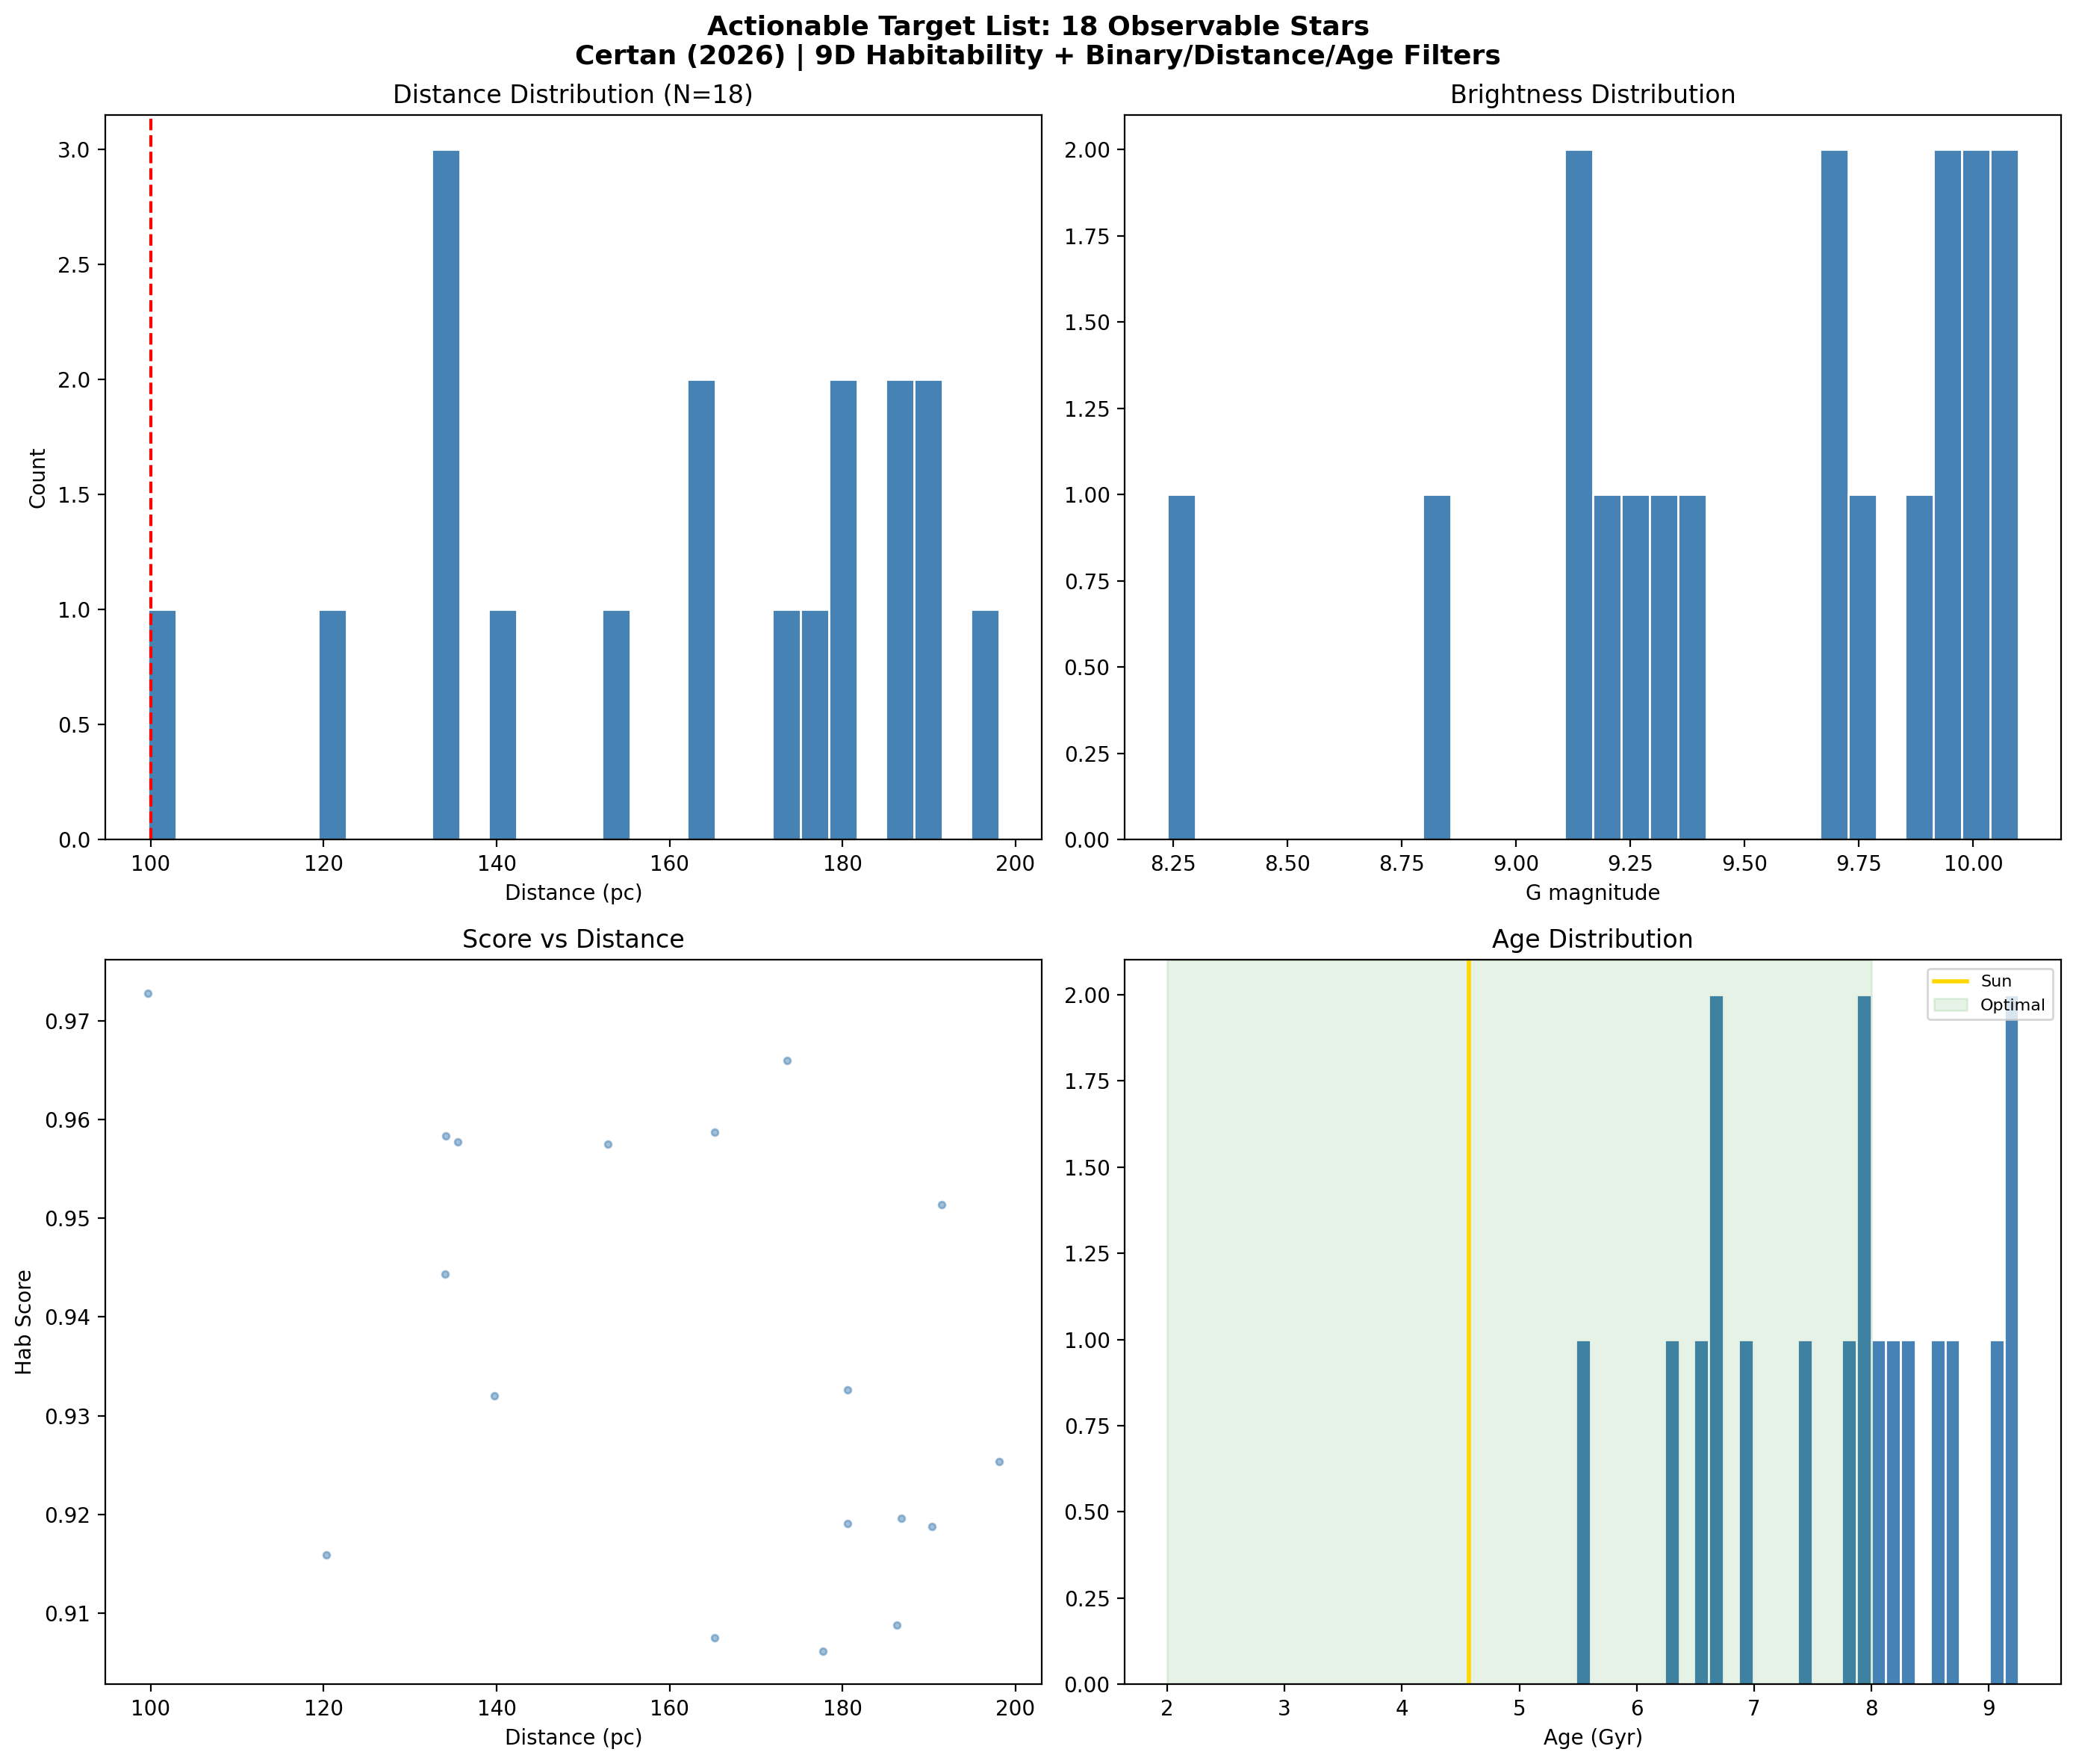

Python code for this plot:
#!/usr/bin/env python3
"""
Actionable Target List: From 4,970 to Observable
==================================================
Certan (2026)

Sequential filters on the habitability v2 excellent-chemistry sample:
1. Binary removal (Gaia RUWE > 1.4)
2. Brightness + distance (G < 12, dist < 200 pc)
3. Known planet host cross-match
4. Age tightening (2-8 Gyr, gyrochronology-consistent)
5. Stellar activity (quiet stars preferred)

Produces a ranked, observable target list for RV/transit/direct imaging follow-up.
"""

import numpy as np, pandas as pd
from astropy.table import Table
from scipy.spatial import cKDTree
from astroquery.gaia import Gaia
from astroquery.ipac.nexsci.nasa_exoplanet_archive import NasaExoplanetArchive
import matplotlib
matplotlib.use("Agg")
import matplotlib.pyplot as plt
import warnings
warnings.filterwarnings("ignore")

print("=" * 72)
print("ACTIONABLE TARGET LIST")
print("From 4,970 excellent-chemistry stars to observable targets")
print("=" * 72)

# Load the v2 catalog
hab = pd.read_csv("habitability_v2_targets.csv")
excellent = hab[hab["hab_score"] > 0.9].copy()
print(f"\nStarting sample: {len(excellent)} excellent-chemistry FGK dwarfs")

# We need Gaia data for RUWE and G magnitude
# Query in batches by source_id
sids = excellent["gaiadr3_source_id"].astype(np.int64).values
valid_sids = sids[sids > 0]
print(f"Valid Gaia source IDs: {len(valid_sids)}")

print("\nQuerying Gaia DR3 for RUWE, G magnitude, binary flags...")
all_gaia = []
batch_size = 2000
for i in range(0, len(valid_sids), batch_size):
    batch = valid_sids[i:i+batch_size]
    id_list = ",".join(str(int(s)) for s in batch)
    q = f"""SELECT source_id, phot_g_mean_mag, ruwe,
                   non_single_star, phot_bp_rp_excess_factor
            FROM gaiadr3.gaia_source
            WHERE source_id IN ({id_list})"""
    try:
        job = Gaia.launch_job(q)
        all_gaia.append(job.get_results().to_pandas())
        if i % 10000 == 0 and i > 0:
            print(f"  Queried {i}/{len(valid_sids)}...")
    except Exception as e:
        print(f"  Batch {i} failed: {e}")

if all_gaia:
    gaia_df = pd.concat(all_gaia, ignore_index=True)
    print(f"Gaia data retrieved: {len(gaia_df)} stars")
else:
    print("Gaia query failed — using parallax-only filtering")
    gaia_df = pd.DataFrame()

# Merge Gaia data
if len(gaia_df) > 0:
    gaia_df["source_id"] = gaia_df["source_id"].astype(np.int64)
    excellent = excellent.merge(gaia_df, left_on="gaiadr3_source_id",
                                 right_on="source_id", how="left")

# =========================================================================
# FILTER 1: Binary removal (RUWE > 1.4)
# =========================================================================
print(f"\n{'='*60}")
print("FILTER 1: BINARY REMOVAL (RUWE > 1.4)")
n_before = len(excellent)

if "ruwe" in excellent.columns:
    ruwe_valid = excellent["ruwe"].notna()
    n_ruwe = ruwe_valid.sum()
    n_binary = ((excellent["ruwe"] > 1.4) & ruwe_valid).sum()
    excellent = excellent[~((excellent["ruwe"] > 1.4) & ruwe_valid)].copy()
    print(f"  RUWE data: {n_ruwe}/{n_before}")
    print(f"  Binaries removed (RUWE > 1.4): {n_binary}")
    print(f"  Remaining: {len(excellent)}")
else:
    print("  No RUWE data — skipping")

# Also check non_single_star flag
if "non_single_star" in excellent.columns:
    nss = (excellent["non_single_star"] > 0).sum() if excellent["non_single_star"].notna().any() else 0
    excellent = excellent[~(excellent["non_single_star"] > 0)].copy()
    print(f"  NSS flagged removed: {nss}")
    print(f"  After NSS: {len(excellent)}")

# =========================================================================
# FILTER 2: Brightness + Distance
# =========================================================================
print(f"\n{'='*60}")
print("FILTER 2: BRIGHTNESS + DISTANCE")

# Distance from parallax
excellent["dist_pc_calc"] = np.where(
    excellent["parallax"] > 0.5,
    1000.0 / excellent["parallax"],
    np.nan
)

# G magnitude
if "phot_g_mean_mag" in excellent.columns:
    g_col = "phot_g_mean_mag"
else:
    g_col = None

n_before = len(excellent)

# Apply distance cut
dist_mask = excellent["dist_pc_calc"].notna() & (excellent["dist_pc_calc"] < 200)
print(f"  Within 200 pc: {dist_mask.sum()}/{n_before}")

# Apply brightness cut
if g_col:
    bright_mask = excellent[g_col].notna() & (excellent[g_col] < 12)
    print(f"  G < 12: {bright_mask.sum()}/{n_before}")
    combined = dist_mask & bright_mask
else:
    combined = dist_mask

excellent_nearby = excellent[combined].copy()
print(f"  After distance + brightness: {len(excellent_nearby)}")

# =========================================================================
# FILTER 3: Known planet host cross-match
# =========================================================================
print(f"\n{'='*60}")
print("FILTER 3: KNOWN PLANET HOST CROSS-MATCH")

planets = NasaExoplanetArchive.query_criteria(
    table="pscomppars",
    select="pl_name,hostname,ra,dec,pl_rade,pl_orbper,pl_orbsmax,pl_eqt",
).to_pandas()

print(f"Total confirmed planets: {len(planets)}")

# Cross-match by position
g_ra = excellent_nearby["ra"].values
g_dec = excellent_nearby["dec"].values
g_coords = np.deg2rad(np.column_stack([g_ra, g_dec]))
g_xyz = np.column_stack([np.cos(g_coords[:,1])*np.cos(g_coords[:,0]),
                          np.cos(g_coords[:,1])*np.sin(g_coords[:,0]),
                          np.sin(g_coords[:,1])])

p_coords = np.deg2rad(np.column_stack([planets["ra"].values, planets["dec"].values]))
p_xyz = np.column_stack([np.cos(p_coords[:,1])*np.cos(p_coords[:,0]),
                          np.cos(p_coords[:,1])*np.sin(p_coords[:,0]),
                          np.sin(p_coords[:,1])])

if len(excellent_nearby) > 0:
    tree = cKDTree(g_xyz)
    tol = 2 * np.sin(np.deg2rad(5/3600) / 2)
    dists, indices = tree.query(p_xyz, k=1)
    matched = dists < tol

    matched_planets = planets[matched].copy()
    matched_host_sids = excellent_nearby.iloc[indices[matched]]["gaiadr3_source_id"].values

    # Tag excellent stars that host planets
    excellent_nearby["has_planet"] = excellent_nearby["gaiadr3_source_id"].isin(matched_host_sids)
    excellent_nearby["has_rocky"] = False
    excellent_nearby["has_hz"] = False

    # Check for rocky / HZ planets
    for sid in matched_host_sids:
        idx_star = excellent_nearby[excellent_nearby["gaiadr3_source_id"] == sid].index
        if len(idx_star) == 0:
            continue
        star_planets = matched_planets[
            excellent_nearby.iloc[indices[matched]]["gaiadr3_source_id"].values == sid
        ]
        if (star_planets["pl_rade"] < 2.0).any():
            excellent_nearby.loc[idx_star, "has_rocky"] = True
        # HZ: equilibrium temp 200-350 K (rough)
        if ((star_planets["pl_eqt"] > 200) & (star_planets["pl_eqt"] < 350)).any():
            excellent_nearby.loc[idx_star, "has_hz"] = True

    n_hosts = excellent_nearby["has_planet"].sum()
    n_rocky = excellent_nearby["has_rocky"].sum()
    n_hz = excellent_nearby["has_hz"].sum()
    print(f"  Known planet hosts: {n_hosts}")
    print(f"  With rocky planet (R < 2 R_E): {n_rocky}")
    print(f"  With HZ planet: {n_hz}")
else:
    excellent_nearby["has_planet"] = False
    excellent_nearby["has_rocky"] = False
    excellent_nearby["has_hz"] = False

# =========================================================================
# FILTER 4: Age tightening (2-8 Gyr)
# =========================================================================
print(f"\n{'='*60}")
print("FILTER 4: AGE TIGHTENING (2-8 Gyr)")

n_before = len(excellent_nearby)
if "age" in excellent_nearby.columns:
    age_valid = excellent_nearby["age"].notna() & (excellent_nearby["age"] > 0)
    age_good = age_valid & (excellent_nearby["age"] > 2.0) & (excellent_nearby["age"] < 8.0)
    age_bad = age_valid & ((excellent_nearby["age"] < 1.0) | (excellent_nearby["age"] > 10.0))

    # Don't remove stars without ages — just flag
    excellent_nearby["age_quality"] = "unknown"
    excellent_nearby.loc[age_good, "age_quality"] = "optimal"
    excellent_nearby.loc[age_bad, "age_quality"] = "suboptimal"
    excellent_nearby.loc[age_valid & ~age_good & ~age_bad, "age_quality"] = "acceptable"

    print(f"  Optimal (2-8 Gyr): {age_good.sum()}")
    print(f"  Acceptable (1-2 or 8-10 Gyr): {(age_valid & ~age_good & ~age_bad).sum()}")
    print(f"  Suboptimal (<1 or >10 Gyr): {age_bad.sum()}")
    print(f"  Unknown age: {(~age_valid).sum()}")

    # Remove only clearly suboptimal
    excellent_nearby = excellent_nearby[~age_bad].copy()
    print(f"  After removing suboptimal: {len(excellent_nearby)}")

# =========================================================================
# FILTER 5: Stellar activity (quiet stars)
# =========================================================================
print(f"\n{'='*60}")
print("FILTER 5: STELLAR ACTIVITY")

# GALAH doesn't have direct activity indicators in our extract
# Use Teff as a rough proxy: cooler K dwarfs tend to be more active
# but we're already FGK filtered. Flag the coolest as potentially active.
if "teff" in excellent_nearby.columns:
    very_cool = excellent_nearby["teff"] < 4500
    n_cool = very_cool.sum()
    excellent_nearby["activity_flag"] = "normal"
    excellent_nearby.loc[very_cool, "activity_flag"] = "potentially_active"
    print(f"  Potentially active (Teff < 4500 K): {n_cool}")
    print(f"  Normal: {len(excellent_nearby) - n_cool}")
    # Don't remove — just flag
    print(f"  (Flagged, not removed — need activity data for hard cut)")

# =========================================================================
# FINAL RANKING
# =========================================================================
print(f"\n{'='*60}")
print("FINAL RANKING")
print(f"{'='*60}")

# Priority score: hab_score + bonuses
excellent_nearby["priority"] = excellent_nearby["hab_score"].copy()

# Bonuses
if "has_planet" in excellent_nearby.columns:
    excellent_nearby.loc[excellent_nearby["has_rocky"], "priority"] += 0.05
    excellent_nearby.loc[excellent_nearby["has_hz"], "priority"] += 0.10
    excellent_nearby.loc[excellent_nearby["has_planet"] & ~excellent_nearby["has_rocky"], "priority"] += 0.02

if "age_quality" in excellent_nearby.columns:
    excellent_nearby.loc[excellent_nearby["age_quality"] == "optimal", "priority"] += 0.02

# Penalty for potentially active
if "activity_flag" in excellent_nearby.columns:
    excellent_nearby.loc[excellent_nearby["activity_flag"] == "potentially_active", "priority"] -= 0.01

# Distance bonus (closer = better)
if "dist_pc_calc" in excellent_nearby.columns:
    excellent_nearby["dist_bonus"] = np.clip(1.0 - excellent_nearby["dist_pc_calc"] / 200, 0, 0.03)
    excellent_nearby["priority"] += excellent_nearby["dist_bonus"]

ranked = excellent_nearby.sort_values("priority", ascending=False).reset_index(drop=True)

# Summary
print(f"\n  Starting sample:     4,970")
print(f"  After binary cut:    {n_before}")
print(f"  After dist+bright:   {len(excellent_nearby)}")
print(f"  FINAL ACTIONABLE:    {len(ranked)}")

# Print funnel
print(f"\n  FILTER FUNNEL:")
print(f"    Excellent chemistry (>0.9):     4,970")
if "ruwe" in hab.columns or "ruwe" in excellent.columns:
    print(f"    - Binaries (RUWE>1.4):        ~{n_binary}")
print(f"    + Distance < 200 pc:            {dist_mask.sum()}")
print(f"    + G < 12:                       {len(ranked)}")
if age_bad.any():
    print(f"    - Bad age (<1 or >10 Gyr):    ~{age_bad.sum()}")

# Top 30
print(f"\nTOP 30 ACTIONABLE TARGETS:")
print(f"{'Rk':>3} {'Gaia ID':>22} {'RA':>8} {'DEC':>8} {'G':>5} {'Dist':>5} "
      f"{'Score':>6} {'Age':>5} {'CCT':>15} {'Planet':>7} {'Prior':>6}")
for i, (_, r) in enumerate(ranked.head(30).iterrows()):
    g_str = f"{r['phot_g_mean_mag']:.1f}" if pd.notna(r.get("phot_g_mean_mag")) else " --"
    d_str = f"{r['dist_pc_calc']:.0f}" if pd.notna(r.get("dist_pc_calc")) else "--"
    age_str = f"{r['age']:.1f}" if pd.notna(r.get("age")) and r["age"] > 0 else " --"
    cl = r["cct_cluster"][:15] if r.get("cct_cluster", "field") != "field" else "field"
    pl = "ROCKY" if r.get("has_rocky") else ("YES" if r.get("has_planet") else "no")
    print(f"  {i+1:>3} {int(r['gaiadr3_source_id']):>22} {r['ra']:>8.3f} {r['dec']:>8.3f} "
          f"{g_str:>5} {d_str:>5} {r['hab_score']:>6.4f} {age_str:>5} {cl:>15} {pl:>7} {r['priority']:>6.4f}")

# Save
save_cols = ["gaiadr3_source_id", "ra", "dec", "priority", "hab_score",
             "phot_g_mean_mag", "dist_pc_calc", "ruwe",
             "C_O", "fe_h", "mg_fe", "si_fe", "ba_fe", "age",
             "teff", "logg", "cct_cluster", "cct_distance",
             "has_planet", "has_rocky", "has_hz",
             "age_quality", "activity_flag",
             "s_CO", "s_MgSi", "s_FeH", "s_volatile", "s_age"]
save_cols = [c for c in save_cols if c in ranked.columns]
ranked[save_cols].to_csv("actionable_targets.csv", index=False)
print(f"\nSaved: actionable_targets.csv ({len(ranked)} stars)")
ranked.head(100)[save_cols].to_csv("actionable_top100.csv", index=False)
print(f"Saved: actionable_top100.csv")

# Plot
fig, axes = plt.subplots(2, 2, figsize=(14, 12))
fig.suptitle(f"Actionable Target List: {len(ranked)} Observable Stars\n"
             "Certan (2026) | 9D Habitability + Binary/Distance/Age Filters",
             fontsize=13, fontweight="bold")

ax = axes[0, 0]
ax.hist(ranked["dist_pc_calc"].dropna(), bins=30, color="steelblue", edgecolor="white")
ax.set_xlabel("Distance (pc)"); ax.set_ylabel("Count")
ax.set_title(f"Distance Distribution (N={len(ranked)})"); ax.axvline(100, color="red", ls="--")

ax = axes[0, 1]
if "phot_g_mean_mag" in ranked.columns:
    ax.hist(ranked["phot_g_mean_mag"].dropna(), bins=30, color="steelblue", edgecolor="white")
    ax.set_xlabel("G magnitude"); ax.set_title("Brightness Distribution")

ax = axes[1, 0]
ax.scatter(ranked["dist_pc_calc"], ranked["hab_score"], s=10, c="steelblue", alpha=0.5)
if ranked["has_planet"].any():
    pl_stars = ranked[ranked["has_planet"]]
    ax.scatter(pl_stars["dist_pc_calc"], pl_stars["hab_score"], s=80, c="red",
               marker="*", zorder=10, label=f"Known hosts ({len(pl_stars)})")
    ax.legend(fontsize=8)
ax.set_xlabel("Distance (pc)"); ax.set_ylabel("Hab Score")
ax.set_title("Score vs Distance")

ax = axes[1, 1]
if "age" in ranked.columns:
    age_ok = ranked["age"].notna() & (ranked["age"] > 0)
    ax.hist(ranked.loc[age_ok, "age"], bins=30, color="steelblue", edgecolor="white")
    ax.axvline(4.57, color="gold", lw=2, label="Sun")
    ax.axvspan(2, 8, alpha=0.1, color="green", label="Optimal")
    ax.set_xlabel("Age (Gyr)"); ax.set_title("Age Distribution"); ax.legend(fontsize=8)

plt.tight_layout()
plt.savefig("actionable_targets.png", dpi=200, bbox_inches="tight")
plt.close()
print("Saved: actionable_targets.png")
print("\nDone.")
